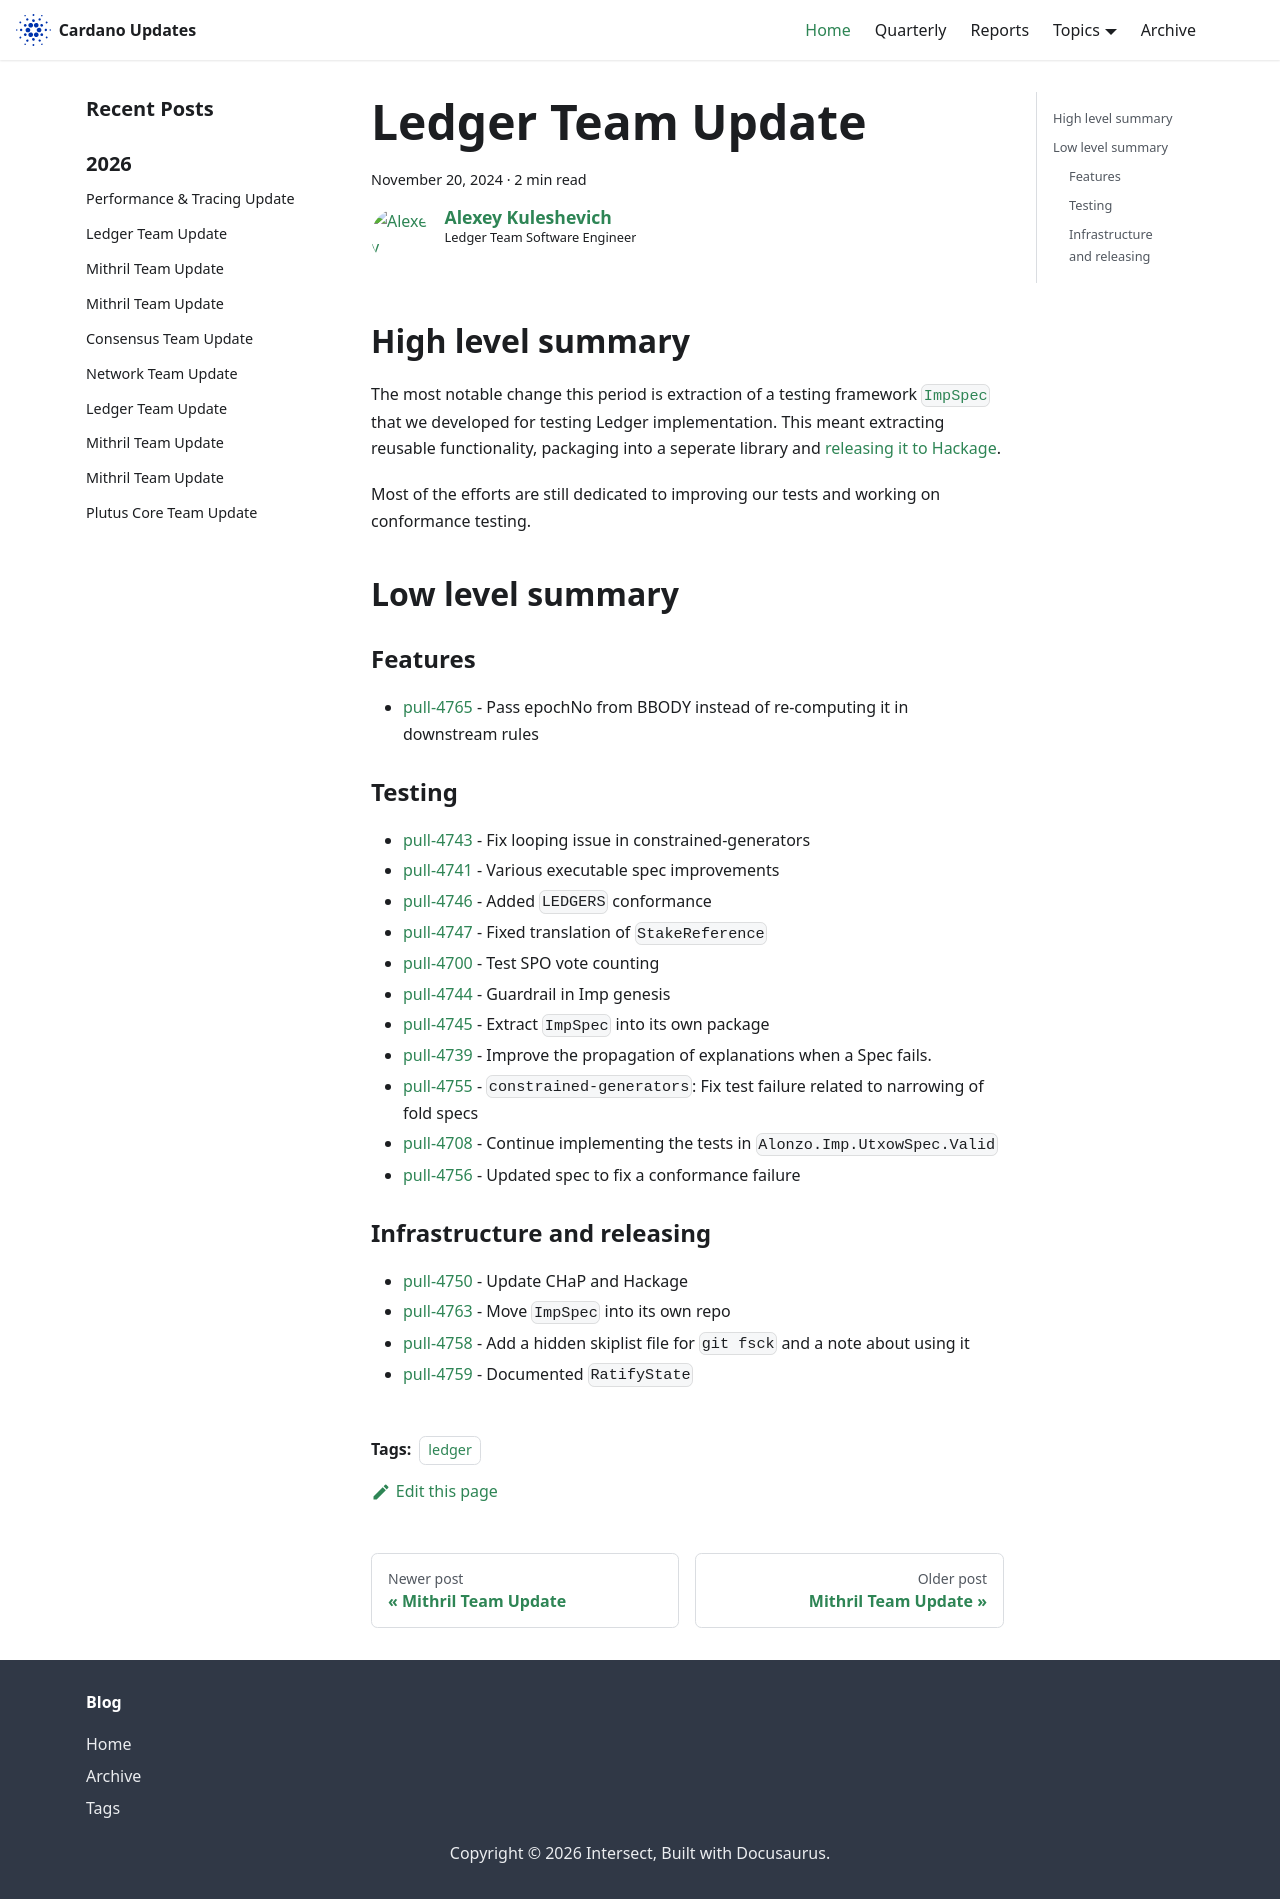

repository: IntersectMBO/cardano-updates · page: 2024-11-20-ledger/index.html · generator: docusaurus

---
title: Ledger Team Update
slug: 2024-11-20-ledger
authors: lehins
tags: [ledger]
hide_table_of_contents: false
---

## High level summary

The most notable change this period is extraction of a testing framework [`ImpSpec`](https://github.com/input-output-hk/ImpSpec) that we developed for testing Ledger implementation. This meant extracting reusable functionality, packaging into a seperate library and [releasing it to Hackage](https://hackage.haskell.org/package/ImpSpec).

Most of the efforts are still dedicated to improving our tests and working on conformance testing.

## Low level summary

### Features

* [pull-4765] - Pass epochNo from BBODY instead of re-computing it in downstream rules

### Testing

* [pull-4743] - Fix looping issue in constrained-generators
* [pull-4741] - Various executable spec improvements
* [pull-4746] - Added `LEDGERS` conformance
* [pull-4747] - Fixed translation of  `StakeReference`
* [pull-4700] - Test SPO vote counting
* [pull-4744] - Guardrail in Imp genesis
* [pull-4745] - Extract `ImpSpec` into its own package
* [pull-4739] - Improve the propagation of explanations when a Spec fails.
* [pull-4755] - `constrained-generators`: Fix test failure related to narrowing of fold specs
* [pull-4708] - Continue implementing the tests in `Alonzo.Imp.UtxowSpec.Valid`
* [pull-4756] - Updated spec to fix a conformance failure

### Infrastructure and releasing

* [pull-4750] - Update CHaP and Hackage
* [pull-4763] - Move `ImpSpec` into its own repo
* [pull-4758] - Add a hidden skiplist file for `git fsck` and a note about using it
* [pull-4759] - Documented `RatifyState`

[pull-4743]: https://github.com/IntersectMBO/cardano-ledger/pull/4743
[pull-4741]: https://github.com/IntersectMBO/cardano-ledger/pull/4741
[pull-4746]: https://github.com/IntersectMBO/cardano-ledger/pull/4746
[pull-4750]: https://github.com/IntersectMBO/cardano-ledger/pull/4750
[pull-4747]: https://github.com/IntersectMBO/cardano-ledger/pull/4747
[pull-4700]: https://github.com/IntersectMBO/cardano-ledger/pull/4700
[pull-4745]: https://github.com/IntersectMBO/cardano-ledger/pull/4745
[pull-4744]: https://github.com/IntersectMBO/cardano-ledger/pull/4744
[pull-4758]: https://github.com/IntersectMBO/cardano-ledger/pull/4758
[pull-4739]: https://github.com/IntersectMBO/cardano-ledger/pull/4739
[pull-4755]: https://github.com/IntersectMBO/cardano-ledger/pull/4755
[pull-4708]: https://github.com/IntersectMBO/cardano-ledger/pull/4708
[pull-4756]: https://github.com/IntersectMBO/cardano-ledger/pull/4756
[pull-4759]: https://github.com/IntersectMBO/cardano-ledger/pull/4759
[pull-4763]: https://github.com/IntersectMBO/cardano-ledger/pull/4763
[pull-4765]: https://github.com/IntersectMBO/cardano-ledger/pull/4765
